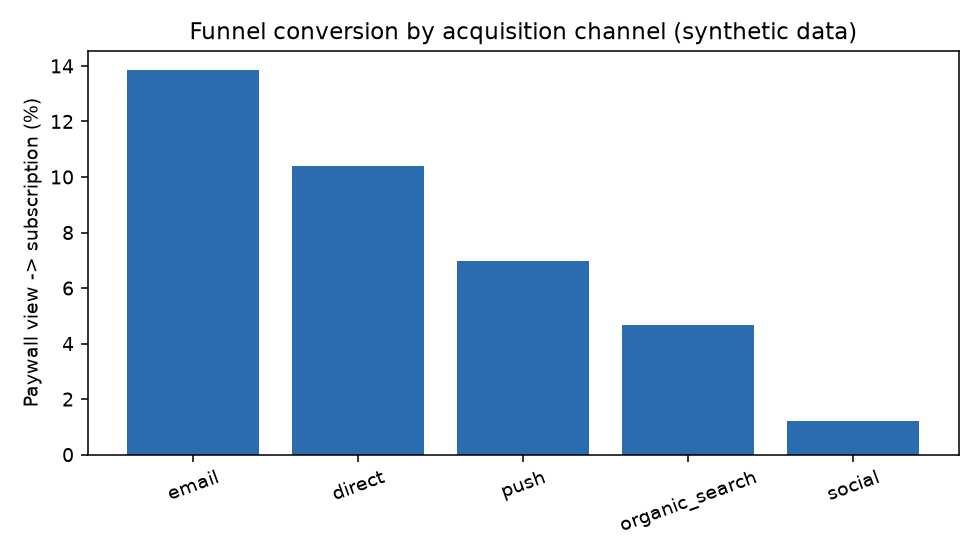

Values plotted in this chart, from the file beside it:
channel, visitors, paywall_views, registered, subscribed, paywall_to_reg, reg_to_sub, paywall_to_sub
email, 8394, 4608, 1874, 638, 0.4067, 0.3404, 0.1385
direct, 11945, 6568, 2281, 682, 0.3473, 0.299, 0.1038
push, 7346, 4045, 1192, 282, 0.2947, 0.2366, 0.0697
organic_search, 20344, 11192, 2551, 524, 0.2279, 0.2054, 0.0468
social, 11971, 6619, 717, 80, 0.1083, 0.1116, 0.0121
